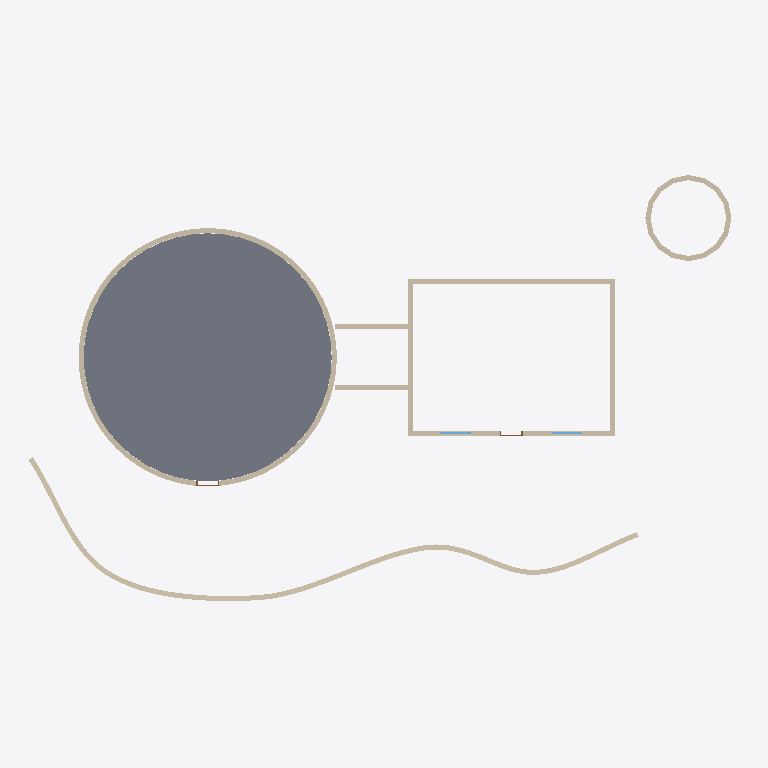
Plan cut of the same IFC building model at storey 'Level 1' (level 0.00 m, cut at 1.40 m), seen from above with north up, elements coloured by IFC class: 25 walls (beige), 2 windows (light blue), 2 doors (brown), 1 slab (grey). Cut surfaces are drawn darker.
Extent 28.1 m × 17.2 m × 12.7 m (x, y, z). Storeys (1): Level 1 at 0.00 m. Elements (41): 26 IfcWall, 9 IfcWindow, 3 IfcRoof, 2 IfcDoor, 1 IfcSlab.

HEADER;
FILE_DESCRIPTION(('ViewDefinition [CoordinationView]'),'2;1');
FILE_NAME('','2026-10-14T17:06:12',(''),(''),'IfcOpenShell 0.8.0','IfcOpenShell 0.8.0','');
FILE_SCHEMA(('IFC4'));
ENDSEC;
DATA;
#9=IFCPROJECT('31jxN78rPCvvDyQOSPMrUG',$,'Project',$,$,$,$,(#8),#5);
#10=IFCSITE('3O5lqfJIT3OgYUoEqJI0Fm',$,'Site',$,$,$,$,$,.ELEMENT.,$,$,$,$,$);
#12=IFCBUILDING('1y4Cz0BgPEyvKmv4Ien2Rc',$,'Building',$,$,$,$,$,.ELEMENT.,$,$,$);
#14=IFCBUILDINGSTOREY('0u14fXZRD2rRdWOXfOSNdf',$,'Level 1',$,$,$,$,$,.ELEMENT.,0.0);
#32=IFCSLAB('38hfIBpmXBdeAhitWF4VsQ',$,$,$,$,#25611,#25668,$,.FLOOR.);
#51=IFCWALL('23CEQlDaj4j9xVeQsmamf3',$,$,$,$,#20000,#24962,$,.STANDARD.);
#17=IFCWALL('3YSPaOTCvE6eGK_VSxhYfF',$,$,$,$,#6056,#13058,$,.STANDARD.);
#18=IFCWALL('1hqjGjdq9CeOQw_gyY0TsF',$,$,$,$,#13063,#19995,$,.STANDARD.);
#39=IFCWALL('2brT3hlN9FLuTXFFoNcaRi',$,$,$,$,#1675,#2863,$,.STANDARD.);
#41=IFCWALL('3UsRn0sjDFgxwfe12HeCp$',$,$,$,$,#4433,#5621,$,.STANDARD.);
#40=IFCWALL('3YoN5L4MDAY9E4re0dZqOb',$,$,$,$,#2868,#4428,$,.STANDARD.);
#38=IFCWALL('3P_RAIy9zF6f4Q1oV8lB9_',$,$,$,$,#112,#1672,$,.STANDARD.);
#49=IFCWALL('0nZ5FPZz58SRQVVc5cf9PU',$,$,$,$,#5626,#5639,$,.STANDARD.);
#50=IFCWALL('2VXIAuyGj7EgqjT5ZagV5_',$,$,$,$,#5650,#5663,$,.STANDARD.);
#63=IFCWALL('1O8X68JnfAM88oYSQnQZmI',$,$,$,$,#5746,#5759,$,.STANDARD.);
#74=IFCWALL('1VuI4tfLL2rg1rKYlxSfyf',$,$,$,$,#6010,#6023,$,.STANDARD.);
#70=IFCWALL('2RRMhd5bz8_xsbFLG3ehvl',$,$,$,$,#5914,#5927,$,.STANDARD.);
#72=IFCWALL('2oMnyZqA1BXwALeooXuBts',$,$,$,$,#5962,#5975,$,.STANDARD.);
#67=IFCWALL('3Zvml_IJb5lOlmSFtzLXhU',$,$,$,$,#5842,#5855,$,.STANDARD.);
#68=IFCWALL('0W7yR984r5FuyO3td1RUXx',$,$,$,$,#5866,#5879,$,.STANDARD.);
#73=IFCWALL('0MLTWLrhbDVxPhb0go4htx',$,$,$,$,#5986,#5999,$,.STANDARD.);
#75=IFCWALL('2OaBwHLMj0dvyGEX$VccaP',$,$,$,$,#6034,#6047,$,.STANDARD.);
#61=IFCWALL('0Qzfk8poL6QevZkk_BrE16',$,$,$,$,#5698,#5711,$,.STANDARD.);
#62=IFCWALL('0eEusUeaL9POoj471_dv4q',$,$,$,$,#5722,#5735,$,.STANDARD.);
#60=IFCWALL('3eGF$TT1PCAxmCc8r3xQh$',$,$,$,$,#5674,#5687,$,.STANDARD.);
#64=IFCWALL('31zB3QFMjAzgSdoyx422oq',$,$,$,$,#5770,#5783,$,.STANDARD.);
#66=IFCWALL('3FYjDuzzbFCQnJ4n95t4Dl',$,$,$,$,#5818,#5831,$,.STANDARD.);
#69=IFCWALL('0R6eyQUdD4dgRjMO77W5Pf',$,$,$,$,#5890,#5903,$,.STANDARD.);
#65=IFCWALL('3VtbOiiBPF8BDfQlh36A6o',$,$,$,$,#5794,#5807,$,.STANDARD.);
#71=IFCWALL('3P2edycZL4NAKZULMZCqn8',$,$,$,$,#5938,#5951,$,.STANDARD.);
#44=IFCWINDOW('1leXVhlj9Bzfv8DaSRDHyj',$,$,$,$,#25337,#25374,'5',1.2,1.2,.WINDOW.,.SINGLE_PANEL.,$);
#46=IFCWINDOW('14O$VASb51RuHOe4MA5jsK',$,$,$,$,#25395,#25432,'6',1.2,1.2,.WINDOW.,.SINGLE_PANEL.,$);
#20=IFCDOOR('1eCgboW0n2NeGLoiqBy4es',$,$,$,$,#25003,#25033,'1',2.1,0.9,.DOOR.,.SINGLE_SWING_LEFT.,$);
#42=IFCDOOR('24xXW9_052$v6TKaNnilpU',$,$,$,$,#25286,#25316,'2',2.1,0.9,.DOOR.,.SINGLE_SWING_LEFT.,$);
ENDSEC;
